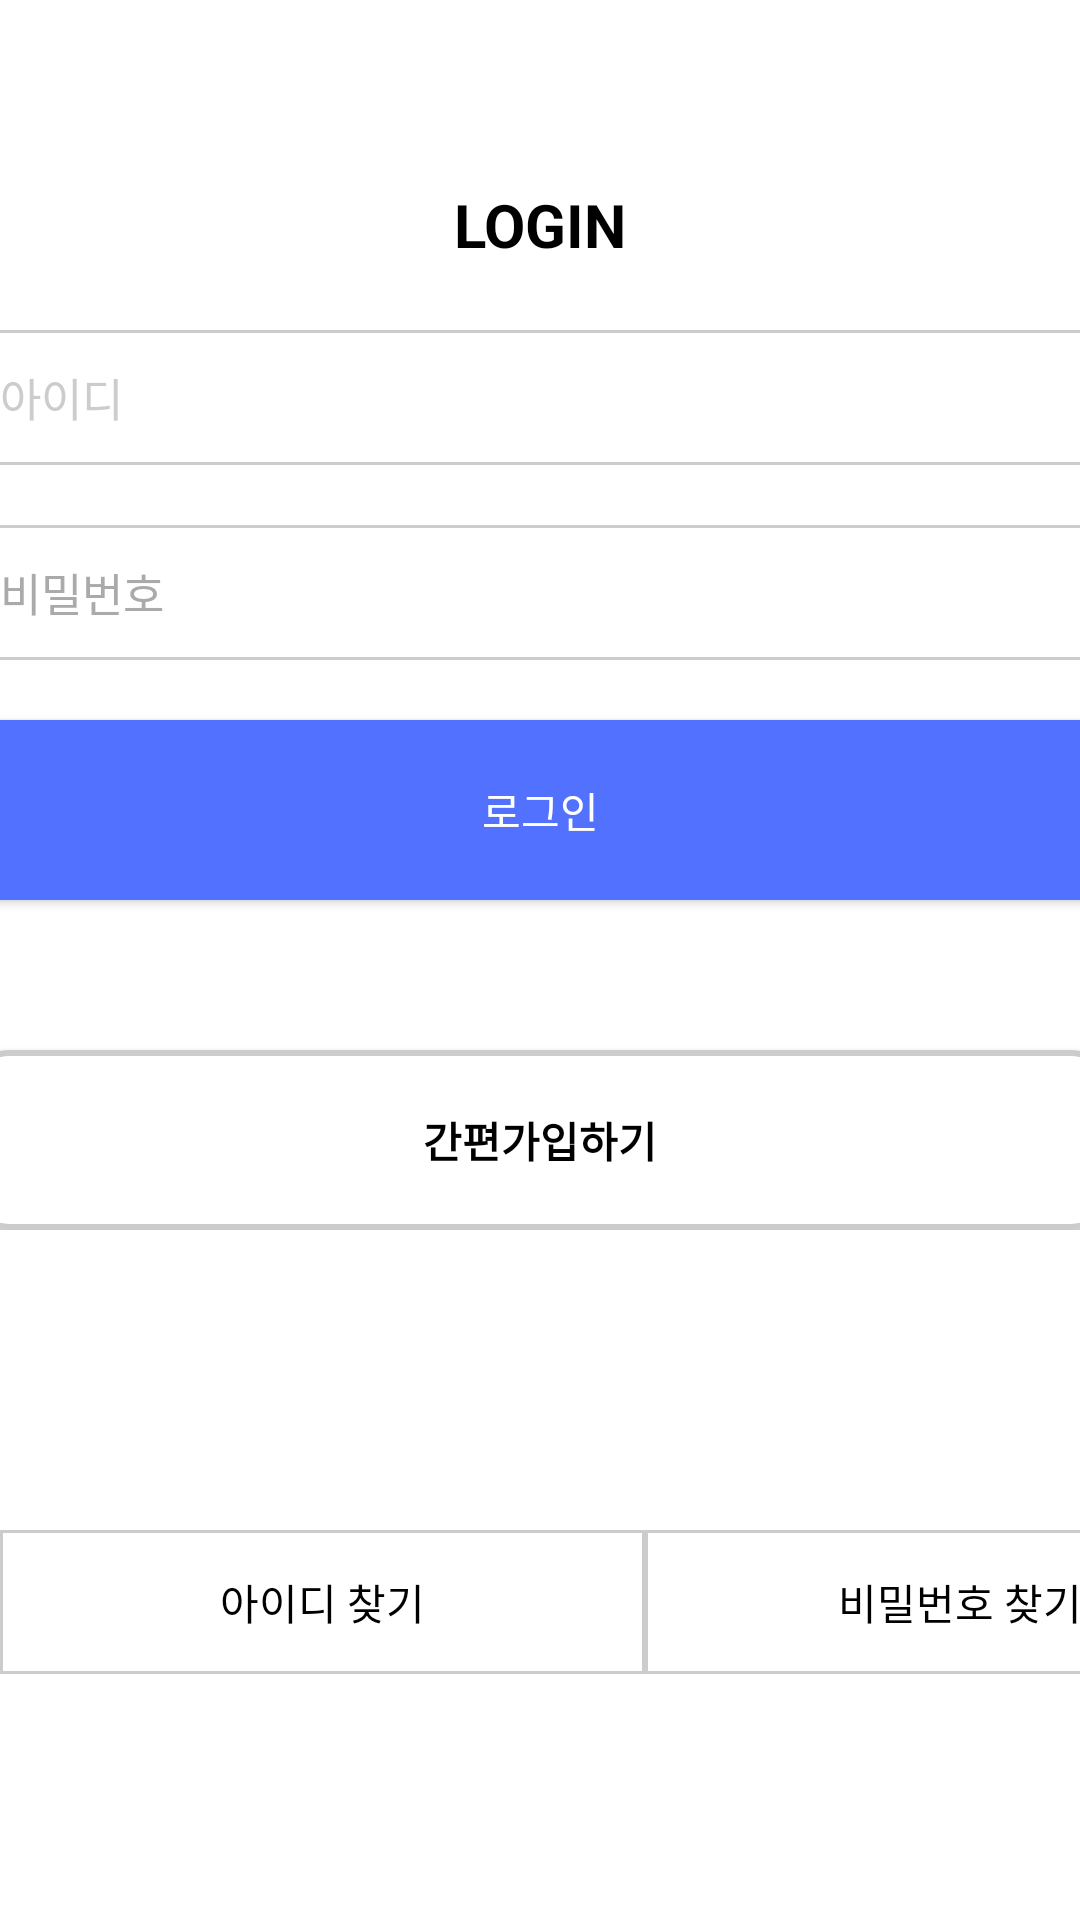

Reconstruct the res/layout file that produces this screen, plus the resources it refers to.
<!-- AndroidManifest.xml: application theme Theme.DPS -->
<!-- res/layout/activity_join.xml -->
<?xml version="1.0" encoding="utf-8"?>
<LinearLayout xmlns:android="http://schemas.android.com/apk/res/android"
    android:layout_width="match_parent"
    android:layout_height="match_parent"
    xmlns:app="http://schemas.android.com/apk/res-auto"
    xmlns:coners="http://schemas.android.com/tools"
    android:orientation="vertical"
    android:background="@android:color/white">

    
    <LinearLayout
        android:layout_marginTop="50dp"
        android:layout_width="match_parent"
        android:layout_height="wrap_content"
        android:orientation="horizontal">

        <ImageView
            android:id="@+id/back_arrow"
            android:layout_width="50dp"
            android:layout_height="50dp"
            android:scaleType="center"
            android:src="@drawable/baseline_arrow_back_24" />
        <TextView
            android:gravity="center"
            android:layout_width="wrap_content"
            android:layout_height="wrap_content"
            android:layout_weight="1"
            android:text="LOGIN"
            android:textColor="@color/black"
            android:textSize="20sp"
            android:textStyle="bold"
            android:layout_marginLeft="-50dp"
            android:layout_gravity="center"/>
    </LinearLayout>
    
    <LinearLayout
        android:layout_width="match_parent"
        android:layout_height="wrap_content"
        android:orientation="vertical">

        

        <EditText
            android:layout_width="380dp"
            android:layout_height="45dp"
            android:background="@drawable/login_edittext_background"
            android:hint="아이디"
            android:layout_gravity="center"
            android:textSize="15sp"
            android:paddingLeft="10dp"
            android:textColor="@color/black"
            android:textColorHint="#cccccc"
            android:layout_margin="10dp"/>

        
        <EditText
            android:layout_width="380dp"
            android:layout_gravity="center"
            android:layout_height="45dp"
            android:textSize="15sp"
            android:paddingLeft="10dp"
            android:background="@drawable/login_edittext_background"
            android:layout_marginStart="10dp"
            android:layout_marginEnd="10dp"
            android:hint="비밀번호"
            android:textColorHint="@android:color/darker_gray"
            android:inputType="textPassword"
            android:layout_margin="10dp"/>
        <Button
            android:layout_marginTop="10dp"
            android:layout_width="380dp"
            android:layout_height="60dp"
            android:text="로그인"
            android:layout_gravity="center"
            android:textColor="@android:color/white"
            android:background="@drawable/login_btn_background"/>
        <Button
            android:layout_marginTop="50dp"
            android:layout_width="380dp"
            android:layout_height="60dp"
            android:layout_gravity="center"
            android:text="간편가입하기"
            android:background="@drawable/signup_btn"
            android:textColor="@color/black"
            android:layout_marginStart="10dp"
            android:layout_marginEnd="10dp"
            android:textStyle="bold"/>

    </LinearLayout>
    <LinearLayout
        android:layout_marginTop="100dp"
        android:layout_width="match_parent"
        android:layout_height="wrap_content"
        android:orientation="horizontal">
        <Button
            android:layout_marginStart="0dp"
            android:layout_width="215dp"
            android:layout_height="match_parent"
            android:layout_gravity="center"
            android:background="@drawable/login_edittext_background"
            android:text="아이디 찾기"
            android:textColor="@color/black"/>
        <Button
            android:layout_marginEnd="0dp"
            android:layout_width="210dp"
            android:layout_height="match_parent"
            android:background="@drawable/login_edittext_background"
            android:layout_gravity="center"
            android:text="비밀번호 찾기"
            android:textColor="@color/black"/>
    </LinearLayout>
</LinearLayout>
<!-- resources referenced by this layout -->
<resources>
  <!-- drawable login_btn_background (drawable) -->
  <?xml version="1.0" encoding="utf-8"?>
  <shape xmlns:android="http://schemas.android.com/apk/res/android"
      android:shape="rectangle">
      <solid android:color="#5271FE"/> 
      <corners android:radius="0dp"/>
  </shape>
  <!-- drawable login_edittext_background (drawable) -->
  <?xml version="1.0" encoding="utf-8"?>
  <shape xmlns:android="http://schemas.android.com/apk/res/android">
      <solid android:color="@android:color/white"/> 
      <stroke
          android:width="1dp"
          android:color="#cccccc"/> 
  </shape>
  <!-- drawable signup_btn (drawable) -->
  <?xml version="1.0" encoding="utf-8"?>
      <shape xmlns:android="http://schemas.android.com/apk/res/android">
          <solid android:color="#FFFFFF"/>
          <stroke
              android:width="2dp"
          android:color="#cccccc"/>
          <corners android:radius="12dp"/>
      </shape>
  <style name="Theme.DPS" parent="Base.Theme.DPS" />
  <style name="Base.Theme.DPS" parent="Theme.AppCompat.NoActionBar">
          
          <item name="colorPrimary">#000000</item>
          <item name="colorPrimaryDark">#000000</item>
          <item name="android:windowDrawsSystemBarBackgrounds">true</item>
          <item name="android:statusBarColor">#33D59F9F</item>
      </style>
  <!-- not gathered from this repository: default colours our renderer supplied (Android Studio template values) -->
  <color name="black">#FF000000</color>
</resources>
